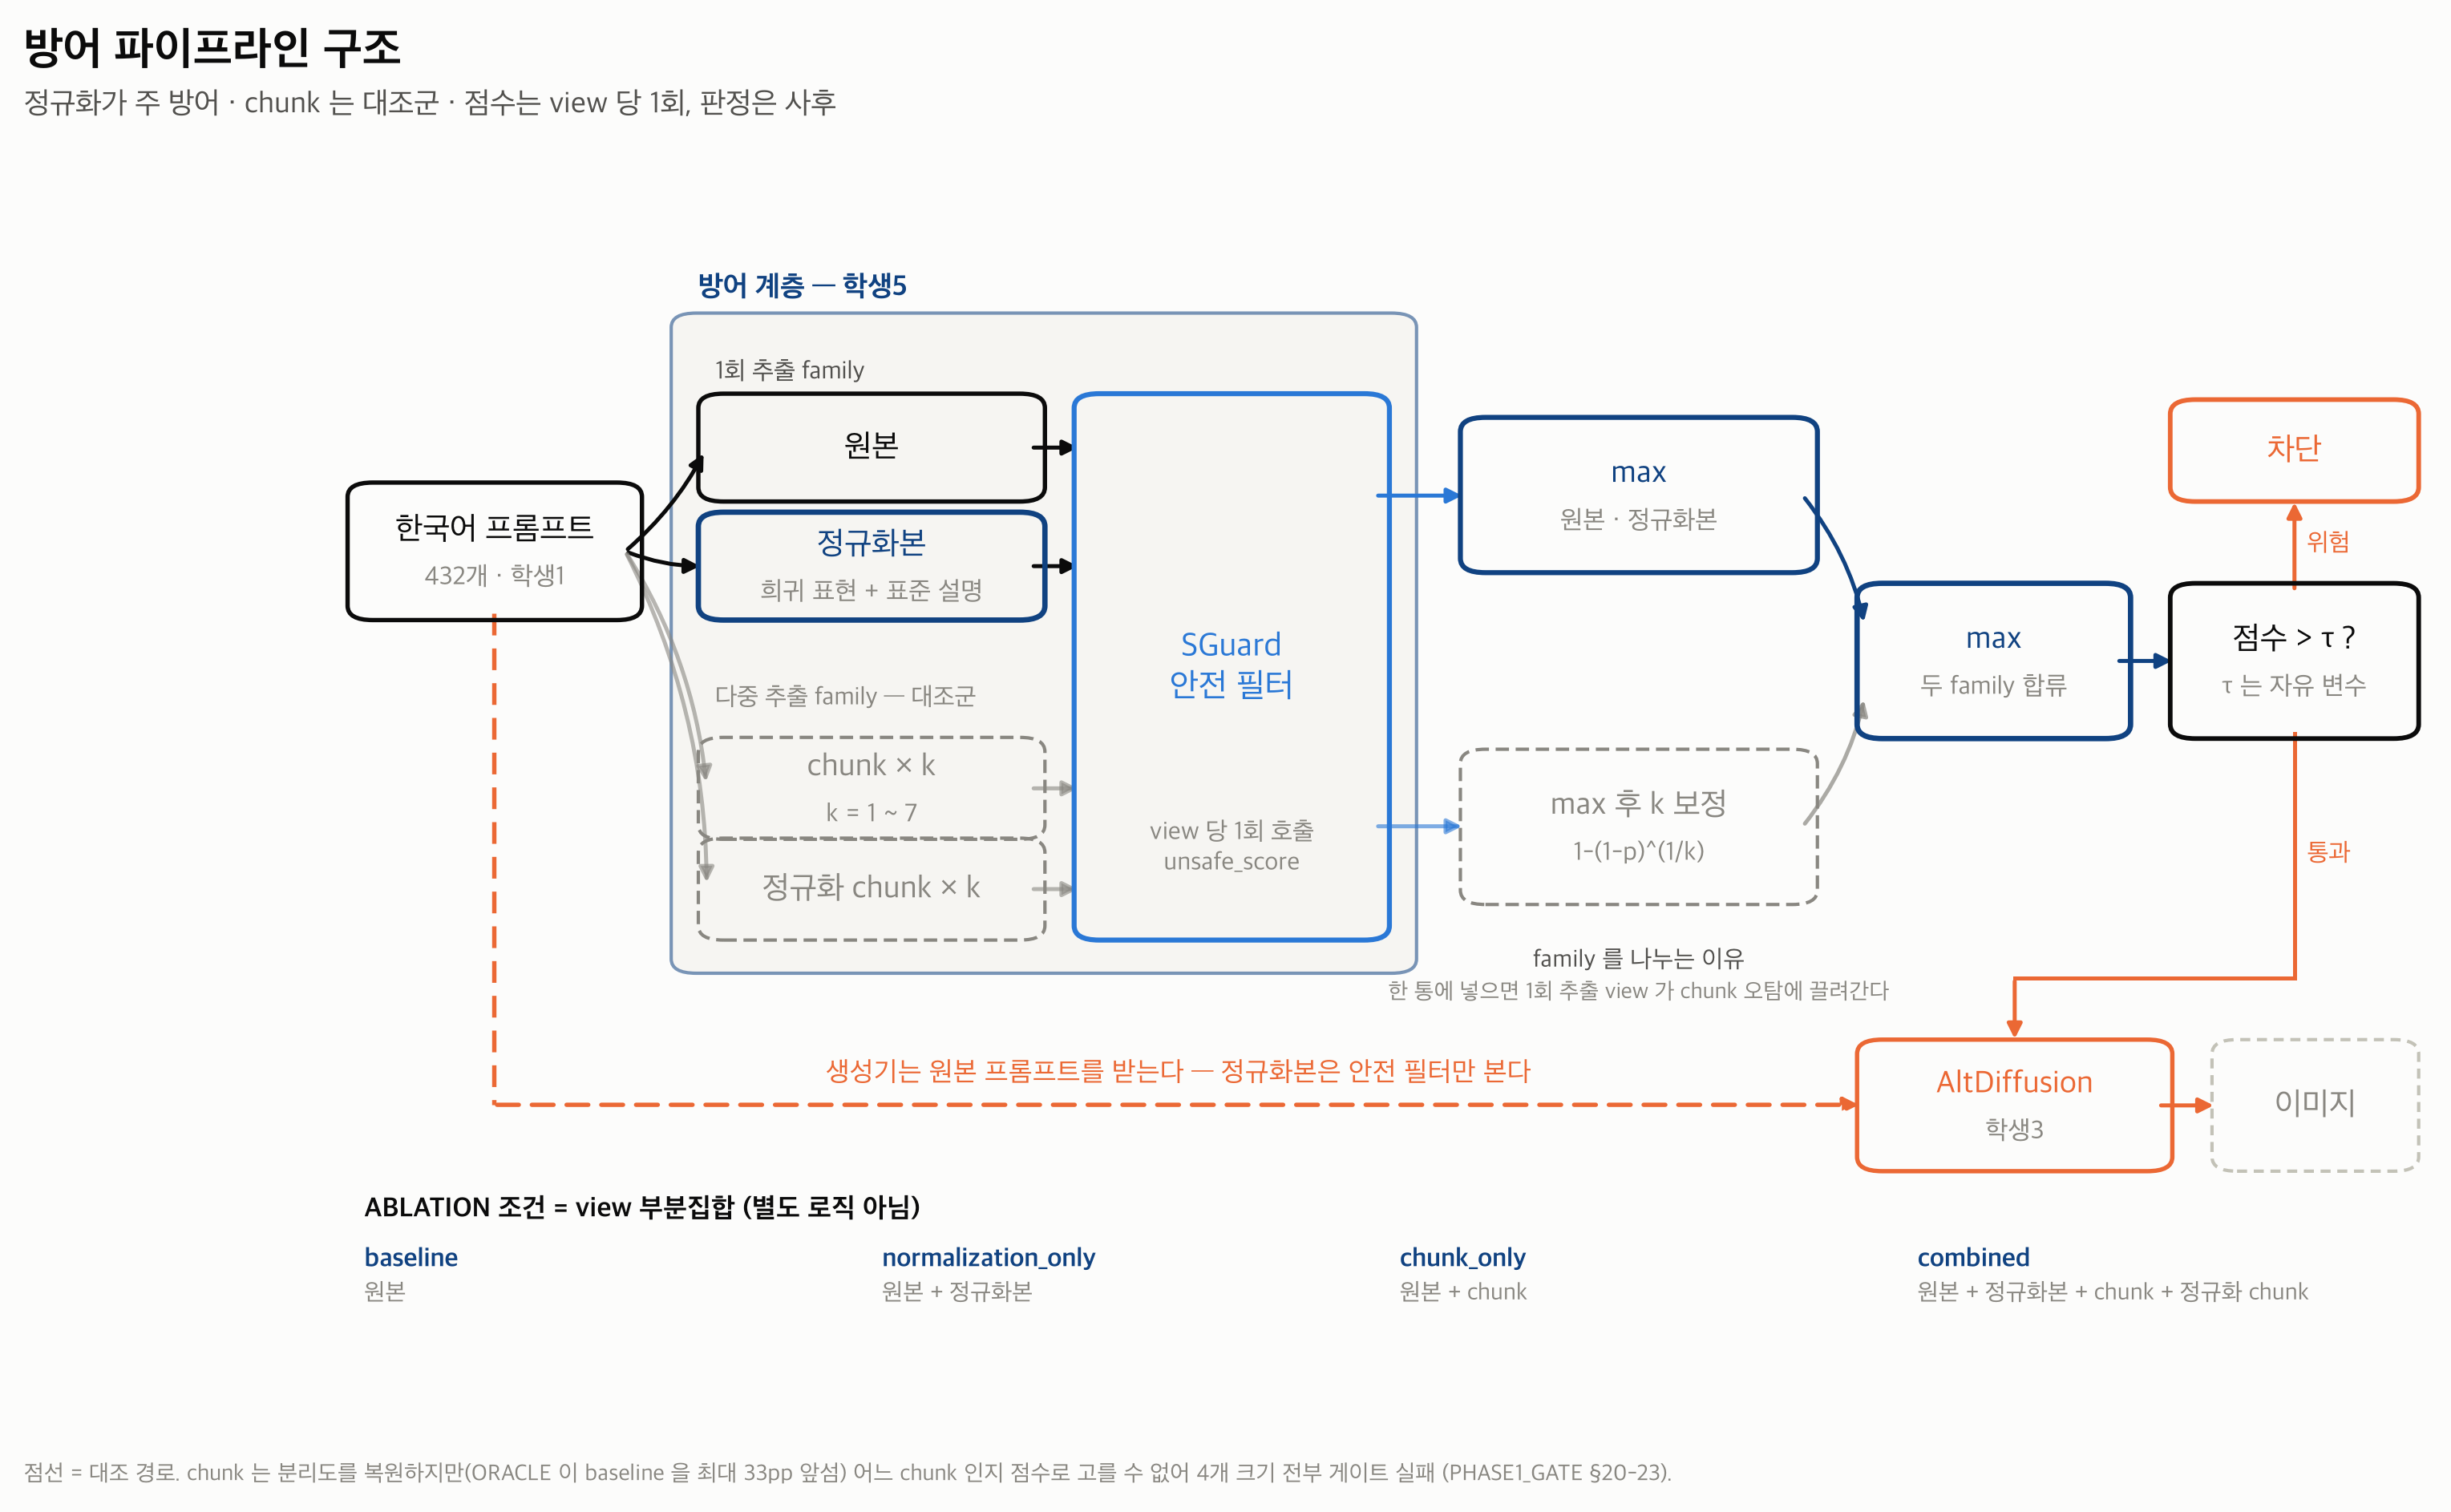

The Python source for this figure:
#!/usr/bin/env python3
# -*- coding: utf-8 -*-
"""
figure_architecture.py — KoRareGuard-T2I / Student 5

방어 파이프라인 architecture diagram (명세 필수 산출물).

출력: defense/figures/figure_architecture.{png,pdf}

================================================================================
이 그림이 주장하는 것
================================================================================
상자와 화살표를 늘어놓는 대신, 설계에서 실제로 갈린 세 지점을 보이게 그린다.

1. **생성기는 원본 프롬프트를 받는다.** 정규화본은 안전 필터만 본다. 그래서
   문화 표현이 이미지 쪽에서 손실되지 않고, 이 방어가 학생3 의 생성 실험과
   분리된다. 점선 우회로가 그 결정이다.

2. **view 는 한 통에 모이지 않는다.** 원본·정규화본은 1회 추출이고 chunk 는
   7~16회 추출이라, 한 통에 넣고 max 를 취하면 뽑기 없는 view 까지 chunk 의
   오탐에 끌려간다 (PHASE1_GATE §22). family 별로 모은 뒤 합류한다.

3. **chunk 는 대조군이다.** 분리도는 복원하지만(ORACLE 이 baseline 을 최대
   33pp 앞섬) 어느 chunk 인지 점수로 고를 수 없어 4개 크기 전부 실패했다.
   실선(주 경로)이 아니라 옅은 선으로 그린다.

사용법:
    python defense/figures/figure_architecture.py
"""

from __future__ import annotations

import sys
from pathlib import Path

REPO = Path(__file__).resolve().parents[2]
if str(REPO) not in sys.path:
    sys.path.insert(0, str(REPO))

import matplotlib.patches as mpatches  # noqa: E402
from matplotlib.patches import FancyArrowPatch  # noqa: E402

from defense.figures._style import (  # noqa: E402
    BASELINE, C_ALTDIFF, C_DEFENSE, C_MUTEDBOX, C_SGUARD, INK_MUTED,
    INK_PRIMARY, INK_SECONDARY, save, setup, suptitle,
)
import matplotlib.pyplot as plt  # noqa: E402


def box(ax, x, y, w, h, label, sub="", *, ec=INK_PRIMARY, fc="none",
        lw=1.3, fs=9.5, subfs=7.8, alpha=1.0, ls="-", tc=None):
    ax.add_patch(mpatches.FancyBboxPatch(
        (x, y), w, h, boxstyle="round,pad=0.008,rounding_size=0.012",
        linewidth=lw, edgecolor=ec, facecolor=fc, alpha=alpha, linestyle=ls,
        zorder=2))
    tc = tc or ec
    ax.text(x + w / 2, y + h / 2 + (0.018 if sub else 0), label, ha="center",
            va="center", fontsize=fs, color=tc, zorder=3)
    if sub:
        ax.text(x + w / 2, y + h / 2 - 0.022, sub, ha="center", va="center",
                fontsize=subfs, color=INK_MUTED, zorder=3)


def arrow(ax, p0, p1, *, color=INK_PRIMARY, lw=1.2, ls="-", alpha=1.0,
          rad=0.0, label="", lpos=0.5, fs=7.5, dy=0.012):
    ax.add_patch(FancyArrowPatch(
        p0, p1, arrowstyle="-|>", mutation_scale=9, linewidth=lw, color=color,
        linestyle=ls, alpha=alpha, zorder=1,
        connectionstyle=f"arc3,rad={rad}", shrinkA=1, shrinkB=2))
    if label:
        ax.text(p0[0] + (p1[0] - p0[0]) * lpos, p0[1] + (p1[1] - p0[1]) * lpos + dy,
                label, ha="center", va="bottom", fontsize=fs, color=color, alpha=alpha)


def build():
    setup()
    fig, ax = plt.subplots(figsize=(11.2, 6.4))
    ax.set_xlim(0, 1)
    ax.set_ylim(0, 1)
    ax.axis("off")

    # ---------------------------------------------------------------- 입력
    box(ax, 0.012, 0.60, 0.125, 0.10, "한국어 프롬프트", "432개 · 학생1",
        ec=INK_PRIMARY)

    # ---------------------------------------------------------------- 방어 계층 배경
    ax.add_patch(mpatches.FancyBboxPatch(
        (0.165, 0.30), 0.345, 0.545,
        boxstyle="round,pad=0.006,rounding_size=0.012",
        linewidth=1.0, edgecolor=C_DEFENSE, facecolor=C_MUTEDBOX, alpha=0.55,
        zorder=0))
    ax.text(0.172, 0.858, "방어 계층 — 학생5", fontsize=8.6, color=C_DEFENSE,
            va="bottom", fontweight="bold")

    # --- 뽑기 없는 family
    ax.text(0.180, 0.795, "1회 추출 family", fontsize=7.6, color=INK_SECONDARY)
    box(ax, 0.180, 0.700, 0.150, 0.075, "원본", ec=INK_PRIMARY)
    box(ax, 0.180, 0.600, 0.150, 0.075, "정규화본",
        "희귀 표현 + 표준 설명", ec=C_DEFENSE, lw=1.6)

    # --- 뽑기 family
    ax.text(0.180, 0.520, "다중 추출 family — 대조군", fontsize=7.6, color=INK_MUTED)
    box(ax, 0.180, 0.415, 0.150, 0.070, "chunk × k", "k = 1 ~ 7",
        ec=INK_MUTED, lw=1.0, ls=(0, (4, 2)))
    box(ax, 0.180, 0.330, 0.150, 0.070, "정규화 chunk × k", "",
        ec=INK_MUTED, lw=1.0, ls=(0, (4, 2)))

    for y in (0.7375, 0.6375):
        arrow(ax, (0.137, 0.650), (0.176, y), rad=0.10, color=INK_PRIMARY)
    for y in (0.450, 0.365):
        arrow(ax, (0.137, 0.650), (0.176, y), rad=-0.12, color=INK_MUTED, alpha=0.6)

    # ---------------------------------------------------------------- 안전 필터
    box(ax, 0.360, 0.330, 0.135, 0.445, "SGuard\n안전 필터",
        "", ec=C_SGUARD, lw=1.5, fs=10)
    ax.text(0.4275, 0.400, "view 당 1회 호출\nunsafe_score", ha="center",
            va="center", fontsize=7.6, color=INK_MUTED)
    for y in (0.7375, 0.6375):
        arrow(ax, (0.331, y), (0.357, y), color=INK_PRIMARY)
    for y in (0.450, 0.365):
        arrow(ax, (0.331, y), (0.357, y), color=INK_MUTED, alpha=0.6)

    # ---------------------------------------------------------------- 집계
    box(ax, 0.545, 0.640, 0.155, 0.115, "max", "원본 · 정규화본",
        ec=C_DEFENSE, lw=1.5)
    box(ax, 0.545, 0.360, 0.155, 0.115, "max 후 k 보정",
        "1-(1-p)^(1/k)", ec=INK_MUTED, lw=1.0, ls=(0, (4, 2)))
    arrow(ax, (0.496, 0.697), (0.541, 0.697), color=C_SGUARD)
    arrow(ax, (0.496, 0.418), (0.541, 0.418), color=C_SGUARD, alpha=0.6)

    # 두 집계 상자 아래 빈 공간에 둔다. 상자 사이(y 0.475~0.640)는 합류 화살표가
    # 지나가서 어디에 놓아도 겹친다.
    ax.text(0.6225, 0.305, "family 를 나누는 이유", ha="center", va="center",
            fontsize=7.4, color=INK_SECONDARY, style="italic")
    ax.text(0.6225, 0.278, "한 통에 넣으면 1회 추출 view 가 chunk 오탐에 끌려간다",
            ha="center", va="center", fontsize=6.8, color=INK_MUTED)

    # ---------------------------------------------------------------- 판정
    box(ax, 0.735, 0.500, 0.115, 0.115, "max", "두 family 합류", ec=C_DEFENSE, lw=1.6)
    arrow(ax, (0.701, 0.697), (0.731, 0.585), rad=-0.12, color=C_DEFENSE)
    arrow(ax, (0.701, 0.418), (0.731, 0.530), rad=0.12, color=INK_MUTED, alpha=0.7)

    box(ax, 0.885, 0.500, 0.103, 0.115, "점수 > τ ?", "τ 는 자유 변수",
        ec=INK_PRIMARY, lw=1.4)
    arrow(ax, (0.851, 0.5575), (0.881, 0.5575), color=C_DEFENSE)

    box(ax, 0.885, 0.700, 0.103, 0.070, "차단", ec=C_ALTDIFF, lw=1.4)
    arrow(ax, (0.9365, 0.616), (0.9365, 0.697), color=C_ALTDIFF)
    ax.text(0.9425, 0.6565, "위험", ha="left", va="center", fontsize=7.5, color=C_ALTDIFF)

    # ---------------------------------------------------------------- 생성기 (우회로)
    box(ax, 0.735, 0.135, 0.135, 0.095, "AltDiffusion", "학생3", ec=C_ALTDIFF, lw=1.3)
    box(ax, 0.905, 0.135, 0.083, 0.095, "이미지", ec=BASELINE, lw=1.0, ls=(0, (3, 2)),
        tc=INK_MUTED)
    arrow(ax, (0.871, 0.1825), (0.901, 0.1825), color=C_ALTDIFF)
    # 점수>τ 아래 → 왼쪽으로 빠져 생성기 위로. 이미지 상자(y 0.135~0.230)를 피해
    # y=0.290 에서 가로지른다.
    ax.plot([0.9365, 0.9365], [0.496, 0.290], color=C_ALTDIFF, lw=1.2, zorder=1)
    ax.plot([0.9365, 0.8025], [0.290, 0.290], color=C_ALTDIFF, lw=1.2, zorder=1)
    arrow(ax, (0.8025, 0.290), (0.8025, 0.233), color=C_ALTDIFF)
    ax.text(0.9425, 0.395, "통과", ha="left", va="center", fontsize=7.5, color=C_ALTDIFF)

    # 원본 우회로 — 이 그림의 핵심 결정
    ax.plot([0.074, 0.074], [0.598, 0.183], color=C_ALTDIFF, lw=1.3,
            linestyle=(0, (5, 3)), zorder=1)
    arrow(ax, (0.074, 0.183), (0.731, 0.183), color=C_ALTDIFF, lw=1.3,
          ls=(0, (5, 3)))
    ax.text(0.402, 0.196, "생성기는 원본 프롬프트를 받는다 — 정규화본은 안전 필터만 본다",
            ha="center", va="bottom", fontsize=8.2, color=C_ALTDIFF)

    # ---------------------------------------------------------------- 조건
    ax.text(0.012, 0.088, "ABLATION 조건 = view 부분집합 (별도 로직 아님)",
            fontsize=8.2, color=INK_PRIMARY, fontweight="bold")
    conds = [("baseline", "원본"), ("normalization_only", "원본 + 정규화본"),
             ("chunk_only", "원본 + chunk"),
             ("combined", "원본 + 정규화본 + chunk + 정규화 chunk")]
    for i, (name, views) in enumerate(conds):
        x = 0.012 + i * 0.248
        ax.text(x, 0.046, name, fontsize=7.8, color=C_DEFENSE, fontweight="bold")
        ax.text(x, 0.018, views, fontsize=7.2, color=INK_MUTED)

    suptitle(fig, "방어 파이프라인 구조",
             "정규화가 주 방어 · chunk 는 대조군 · 점수는 view 당 1회, 판정은 사후")
    fig.text(0.008, 0.002,
             "점선 = 대조 경로. chunk 는 분리도를 복원하지만(ORACLE 이 baseline 을 최대 33pp 앞섬) "
             "어느 chunk 인지 점수로 고를 수 없어 4개 크기 전부 게이트 실패 (PHASE1_GATE §20-23).",
             fontsize=6.9, color=INK_MUTED, ha="left", va="bottom")
    return fig


def main() -> int:
    fig = build()
    save(fig, "figure_architecture")
    return 0


if __name__ == "__main__":
    sys.exit(main())
